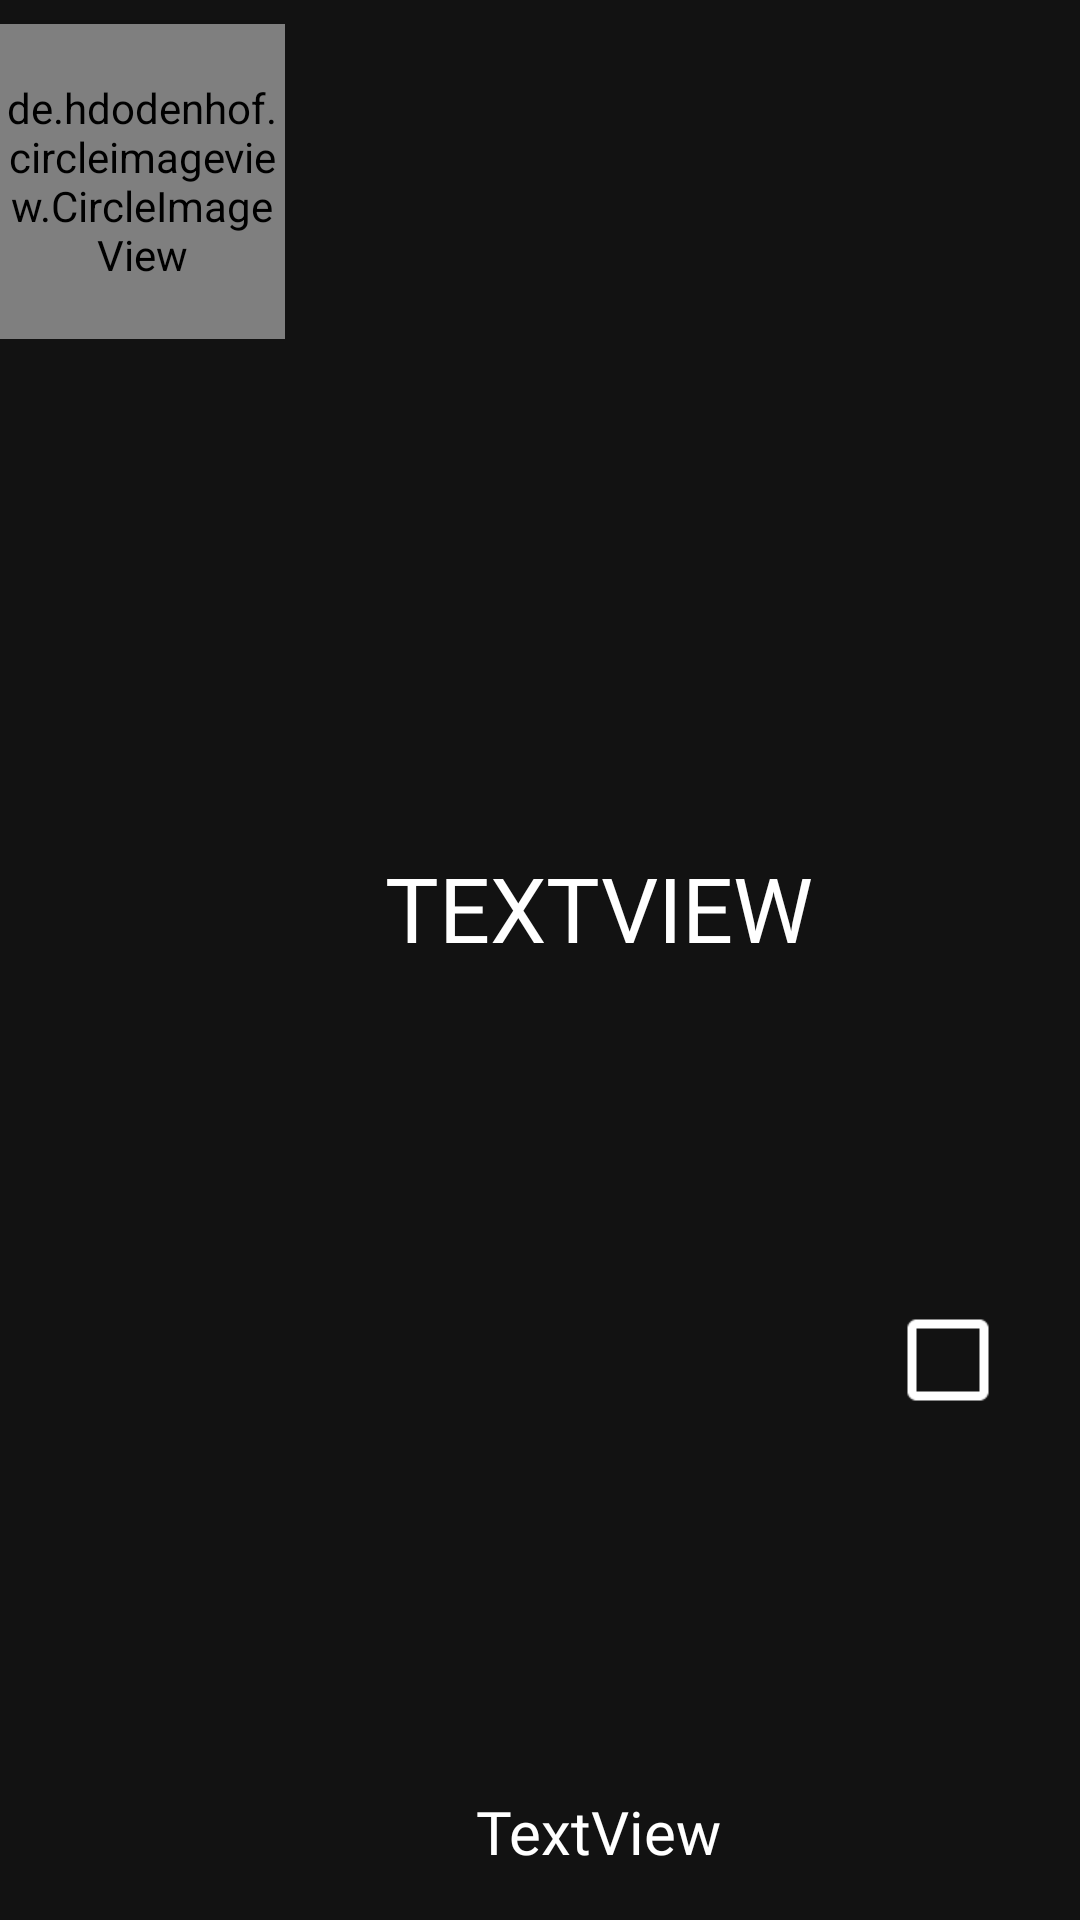

Reconstruct the res/layout file that produces this screen, plus the resources it refers to.
<!-- AndroidManifest.xml: application theme AlfabetoTheme -->
<!-- res/layout/import_adapter.xml -->
<?xml version="1.0" encoding="utf-8"?>
<androidx.constraintlayout.widget.ConstraintLayout xmlns:android="http://schemas.android.com/apk/res/android"
    xmlns:app="http://schemas.android.com/apk/res-auto"
    xmlns:tools="http://schemas.android.com/tools"
    android:layout_width="match_parent"
    android:layout_height="wrap_content"
    android:background="@android:color/transparent">

    <de.hdodenhof.circleimageview.CircleImageView
        android:id="@+id/imageTheme"
        android:layout_width="95dp"
        android:layout_height="105dp"
        android:layout_marginTop="8dp"
        app:civ_border_width="6dp"
        app:civ_border_color="@color/white"
        app:layout_constraintStart_toStartOf="parent"
        app:layout_constraintTop_toTopOf="parent"
        app:srcCompat="@drawable/alfabeto" />

    <TextView
        android:id="@+id/textNameTheme"
        android:layout_width="0dp"
        android:layout_height="wrap_content"
        android:layout_marginStart="8dp"
        android:layout_marginLeft="8dp"
        android:layout_marginEnd="8dp"
        android:layout_marginRight="8dp"
        android:fontFamily="@font/luckiest_guy"
        android:gravity="center"
        android:text="TextView"
        android:textAllCaps="true"
        android:textColor="@color/white"
        android:textSize="30sp"
        app:layout_constraintBottom_toTopOf="@+id/textQuantChallenge"
        app:layout_constraintEnd_toStartOf="@+id/checkBox"
        app:layout_constraintStart_toEndOf="@+id/imageTheme"
        app:layout_constraintTop_toTopOf="@+id/imageTheme"
        app:layout_constraintVertical_bias="0.50" />

    <CheckBox
        android:id="@+id/checkBox"
        android:layout_width="wrap_content"
        android:layout_height="wrap_content"
        android:layout_marginEnd="8dp"
        android:layout_marginRight="8dp"
        android:scaleX="1.5"
        android:scaleY="1.5"
        app:buttonTint="@color/white"
        app:layout_constraintBottom_toBottomOf="@+id/textQuantChallenge"
        app:layout_constraintEnd_toEndOf="parent"
        app:layout_constraintTop_toTopOf="@+id/textNameTheme" />

    <TextView
        android:id="@+id/textQuantChallenge"
        android:layout_width="wrap_content"
        android:layout_height="wrap_content"
        android:layout_marginBottom="16dp"
        android:fontFamily="@font/luckiest_guy"
        android:text="TextView"
        android:textColor="@color/white"
        android:textSize="20sp"
        app:layout_constraintBottom_toBottomOf="parent"
        app:layout_constraintEnd_toEndOf="@+id/textNameTheme"
        app:layout_constraintStart_toStartOf="@+id/textNameTheme" />
</androidx.constraintlayout.widget.ConstraintLayout>
<!-- resources referenced by this layout -->
<resources>
  <color name="white">#FFFFFF</color>
  <style name="AlfabetoTheme" parent="Theme.MaterialComponents.NoActionBar">
          
          <item name="colorPrimary">@color/colorPrimary</item>
          <item name="colorPrimaryDark">@color/colorPrimaryDark</item>
          <item name="colorAccent">@color/colorPrimary</item>
      </style>
  <color name="colorPrimary">#008577</color>
  <color name="colorPrimaryDark">#36CC3C</color>
</resources>
